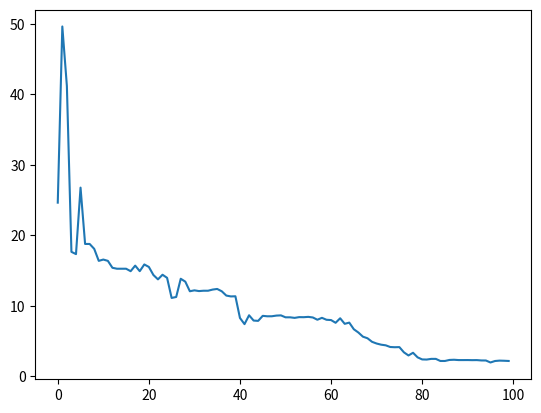

Source code (Python):
import numpy as np
import matplotlib.pyplot as plt
from tqdm import tqdm


class GA(object):
    def __init__(self, gap):
        self.pop = None
        self.max_iter = gap['max_iter']
        self.pc = 0.8
        self.pm = 0.005
        self.pop_n = gap['pop_n']
        self.pop_d = gap['pop_d']
        self.len = gap['len']
        self.lb = gap['lb']
        self.ub = gap['ub']
        self.mm = gap['mm']
        self.fan = gap['gf']
        self.sf = gap['sf']
        self.best_i = []
        self.best_if = []

    def init(self):
        n = self.pop_n
        d = self.pop_d
        l = self.len
        pop = np.ones((n, d, l))
        for n_ in range(n):
            for d_ in range(d):
                pop[n_, d_] = np.random.randint(0, 2, l, dtype=int)
        self.pop = pop
        return self.pop

    @staticmethod
    def b2d(pop_b, lb, ub):
        if np.ndim(pop_b) == 2:
            pop_b = pop_b[np.newaxis, :]
        elif np.ndim(pop_b) == 1:
            pop_b = pop_b[np.newaxis, :]
            pop_b = pop_b[np.newaxis, :]

        n = pop_b.shape[0]
        d = pop_b.shape[1]
        l = pop_b.shape[2]
        temp_1 = np.zeros((n, d))
        for n_ in range(n):
            for d_ in range(d):
                for l_ in range(l):
                    temp_1[n_, d_] += pop_b[n_, d_, l_]*np.power(2, l_)
        temp_2 = (ub - lb)/(np.power(2, l) - 1)
        temp_1 = lb + temp_1*temp_2
        return temp_1

    def roulette(self, pop, fitness):
        sort_idx = None
        sort_pop = None
        sort_fit = None
        n = self.pop_n
        if self.mm == 'max':
            sort_idx = np.argsort(fitness)
            sort_pop = pop[sort_idx]
            sort_fit = fitness[sort_idx]
        elif self.mm == 'min':
            sort_idx = np.argsort(-fitness)
            sort_pop = pop[sort_idx]
            sort_fit = 1/fitness[sort_idx]
        fit_sum = np.sum(sort_fit)
        rou = np.zeros(pop.shape[0])
        rou[0] = sort_fit[0]/fit_sum
        for i in range(1, pop.shape[0]):
            rou[i] = rou[i-1] + sort_fit[i]/fit_sum
        rou[-1] = 1
        new_idx = []
        for i in range(n):
            rand = np.random.uniform()
            for j in range(pop.shape[0]):
                if rou[j] >= rand:
                    new_idx.append(j)
                    break

        new_pop = sort_pop[new_idx]
        new_fit = fitness[sort_idx][new_idx]
        new_idx = None
        if self.mm == 'max':
            new_idx = np.argsort(new_fit)
        elif self.mm == 'min':
            new_idx = np.argsort(-new_fit)
        new_pop = new_pop[new_idx]
        new_fit = new_fit[new_idx]
        self.best_i.append(self.b2d(new_pop[-1], self.lb, self.ub))
        self.best_if.append(new_fit[-1])
        return new_pop, new_fit

    def best(self, pop, fitness):
        new_pop = None
        new_fit = None
        if self.mm == 'min':
            idx = np.argsort(-fitness)
            new_pop = pop[idx][:(self.pop_n+1):-1]
            new_fit = fitness[idx][:(self.pop_n+1):-1]
        if self.mm == 'max':
            idx = np.argsort(fitness)
            new_pop = pop[idx][:(self.pop_n+1):-1]
            new_fit = fitness[idx][:(self.pop_n+1):-1]
        self.best_i.append(self.b2d(new_pop[-1], self.lb, self.ub))
        self.best_if.append(new_fit[-1])
        return new_pop, new_fit

    def select(self, pop, fitness):
        if self.sf == 'roulette':
            return self.roulette(pop, fitness)
        elif self.sf == 'best':
            return self.best(pop, fitness)

    def crossover(self, pop):
        n = pop.shape[0]
        d = pop.shape[1]
        new_pop = []
        for i in range(n):
            idx_1 = np.arange(n)
            rand = np.random.uniform()
            if rand <= self.pc:
                idx_1 = np.delete(idx_1, i)
                k = np.random.choice(idx_1)
                idx_2 = np.arange(1, self.len)
                ran_p = np.random.choice(idx_2, 2)
                cp1, cp2 = ran_p[0], ran_p[1]
                cp1, cp2 = np.minimum(cp1, cp2),  np.maximum(cp1, cp2)
                new_pop1, new_pop2 = [], []
                for j in range(d):
                    temp1, temp2 = [], []
                    temp1.extend(pop[i, j][0:cp1])
                    temp1.extend(pop[k, j][cp1:cp2])
                    temp1.extend(pop[i, j][cp2:])
                    temp2.extend(pop[k, j][0:cp1])
                    temp2.extend(pop[i, j][cp1:cp2])
                    temp2.extend(pop[k, j][cp2:])
                    new_pop1.append(temp1)
                    new_pop2.append(temp2)
                new_pop.append(new_pop1)
                new_pop.append(new_pop2)
        new_pop = np.array(new_pop)
        return new_pop

    def mutation(self, pop):
        n = pop.shape[0]
        d = pop.shape[1]
        new_pop = pop.copy()
        for i in range(n):
            for j in range(d):
                rand = np.random.uniform()
                if rand <= self.pm:
                    cp = np.random.randint(0, self.len)
                    new_pop[i, j, cp] = 1 - pop[i, j, cp]
        return new_pop

    def run(self):
        pop = self.init()
        # print(self.fan(self.b2d(pop, self.lb, self.ub)))
        # for g in tqdm(range(self.max_iter),  desc="GA_Processing"):
        for g in range(self.max_iter):
            pop1 = self.crossover(pop)
            xx1 = self.b2d(pop1, self.lb, self.ub)
            pop2 = self.mutation(pop1)
            pop2 = np.unique(pop2, axis=0)
            pop3 = self.b2d(pop2, self.lb, self.ub)
            fit = self.fan(pop3)
            pop, fit = self.select(pop2, fit)
        return self.best_i, self.best_if


def get_fitness(pop):
    res = np.sum(pop**2, axis=1)
    return res


if __name__ == "__main__":
    dim = 10
    ga_init = {
        'max_iter': 100,
        'pop_n': 100,
        'pop_d': dim,
        'len': 10,
        'lb': -5.12 * np.ones(dim),
        'ub': 5.12 * np.ones(dim),
        'mm': ['min', 'max'][0],
        'gf': get_fitness,
        'sf': ['roulette', 'best'][0],
    }
    ga = GA(ga_init)
    ga.run()
    x = np.arange(ga_init['max_iter'])
    y = ga.best_if
    plt.figure()
    plt.plot(x, y)
    plt.show()
